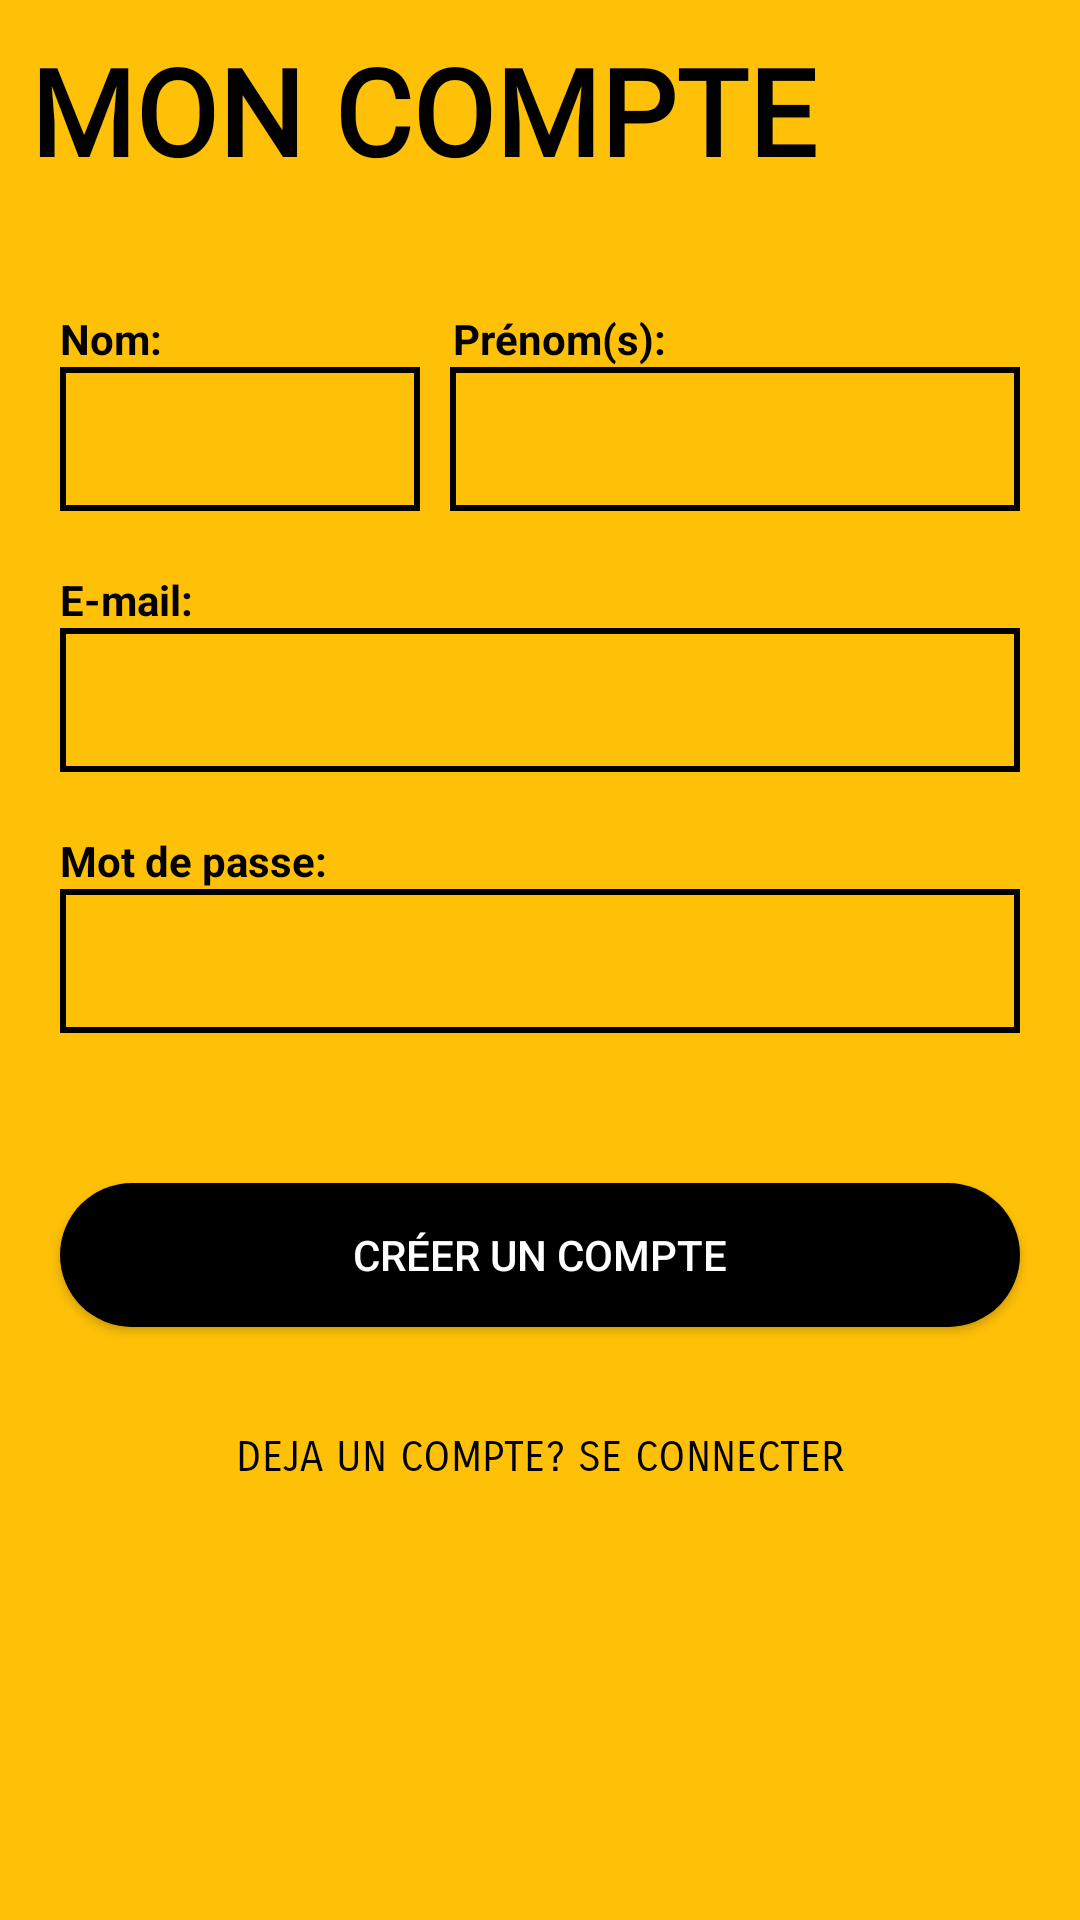

The Android layout XML behind this screen, and the referenced resources:
<!-- AndroidManifest.xml: application theme Theme.EBAL -->
<!-- res/layout/activity_register.xml -->
<?xml version="1.0" encoding="utf-8"?>
<androidx.constraintlayout.widget.ConstraintLayout xmlns:android="http://schemas.android.com/apk/res/android"
    xmlns:app="http://schemas.android.com/apk/res-auto"
    xmlns:tools="http://schemas.android.com/tools"
    android:layout_width="match_parent"
    android:layout_height="match_parent"
    android:background="#FFC107"
    tools:context=".RegisterActivity">


    <LinearLayout
        android:id="@+id/linearLayout"
        android:layout_width="match_parent"
        android:layout_height="match_parent"
        android:orientation="vertical"
        app:layout_constraintBottom_toBottomOf="parent"
        app:layout_constraintEnd_toEndOf="parent"
        app:layout_constraintStart_toStartOf="parent"
        app:layout_constraintTop_toTopOf="parent">

       <TextView
           android:layout_width="match_parent"
           android:layout_height="wrap_content"
           android:text="@string/mon_compte"
           android:textSize="40sp"
           android:fontFamily="@font/bungee"
           android:textColor="@color/black"
           android:textStyle="bold"
           android:padding="10dp"/>


        <LinearLayout
            android:layout_width="match_parent"
            android:layout_height="wrap_content"
            android:layout_gravity="center"
            android:layout_marginTop="30dp">

            <TextView
                android:layout_width="wrap_content"
                android:layout_height="wrap_content"
                android:layout_marginStart="20dp"
                android:text="@string/nom"
                android:textColor="@color/black"
                android:textStyle="bold" />

            <TextView
                android:layout_width="wrap_content"
                android:layout_height="wrap_content"
                android:layout_marginStart="97dp"
                android:text="@string/pr_nom_s"
                android:textColor="@color/black"
                android:textStyle="bold" />


        </LinearLayout>

        <LinearLayout
            android:layout_width="match_parent"
            android:layout_height="48dp"
            android:orientation="horizontal">

            <EditText
                android:id="@+id/etRNom"
                android:layout_width="120dp"
                android:layout_height="match_parent"
                android:layout_gravity="center"
                android:layout_marginStart="20dp"
                android:background="@drawable/background_button_ghost"
                android:gravity="center"
                android:textStyle="bold"
                tools:ignore="SpeakableTextPresentCheck" />
            <Space
                android:layout_width="10dp"
                android:layout_height="match_parent"/>

            <EditText
                android:id="@+id/etPrenom"
                android:layout_width="match_parent"
                android:layout_height="match_parent"
                android:layout_gravity="center"
                android:layout_marginEnd="20dp"
                android:background="@drawable/background_button_ghost"
                android:gravity="center"
                android:textStyle="bold"
                tools:ignore="SpeakableTextPresentCheck" />


        </LinearLayout>

        <TextView
            android:layout_width="wrap_content"
            android:layout_height="wrap_content"
            android:layout_marginStart="20dp"
            android:layout_marginTop="20dp"
            android:text="E-mail:"
            android:textColor="@color/black"
            android:textStyle="bold" />

        <EditText
            android:id="@+id/etREmail"
            android:layout_width="match_parent"
            android:layout_height="48dp"
            android:layout_gravity="center"
            android:layout_marginStart="20dp"
            android:layout_marginEnd="20dp"
            android:background="@drawable/background_button_ghost"
            android:gravity="center"
            android:inputType="textEmailAddress"
            android:minHeight="48dp"
            android:textStyle="bold"
            tools:ignore="SpeakableTextPresentCheck" />

        <TextView
            android:layout_width="wrap_content"
            android:layout_height="wrap_content"
            android:layout_marginStart="20dp"
            android:layout_marginTop="20dp"
            android:text="Mot de passe: "
            android:textColor="@color/black"
            android:textStyle="bold" />

        <EditText
            android:id="@+id/etRMotDePasse"
            android:layout_width="match_parent"
            android:layout_height="48dp"
            android:layout_gravity="center"
            android:layout_marginStart="20dp"
            android:layout_marginEnd="20dp"
            android:background="@drawable/background_button_ghost"
            android:gravity="center"
            android:inputType="textPersonName|textPassword"


            android:minHeight="48dp"
            android:textStyle="bold"
            app:passwordToggleEnabled="true"
            tools:ignore="SpeakableTextPresentCheck" />

        <ProgressBar
            android:id="@+id/prob"
            android:layout_width="40dp"
            android:layout_height="40dp"
            android:layout_gravity="center"
            android:layout_marginTop="5dp"
            android:layout_marginBottom="5dp"
            android:visibility="invisible" />


        <Button
            android:id="@+id/btnRCompte"
            android:layout_width="match_parent"
            android:layout_height="wrap_content"
            android:layout_gravity="center"
            android:layout_marginStart="20dp"
            android:layout_marginEnd="20dp"
            android:background="@drawable/arrondir"
            android:paddingStart="20dp"
            android:paddingEnd="20dp"
            android:text="@string/cr_er_un_compte"
            android:textColor="@color/white" />

        <TextView
            android:id="@+id/tvRConnecter"
            android:layout_width="300dp"
            android:layout_height="wrap_content"
            android:layout_gravity="center"
            android:layout_marginTop="35dp"
            android:fontFamily="sans-serif-smallcaps"
            android:gravity="center"
            android:text="@string/deja_un_compte_se_connecter"
            android:textColor="@color/black"
            android:textSize="14sp" />


    </LinearLayout>

</androidx.constraintlayout.widget.ConstraintLayout>
<!-- resources referenced by this layout -->
<resources>
  <!-- drawable arrondir (drawable) -->
  <?xml version="1.0" encoding="utf-8"?>
  <shape xmlns:android="http://schemas.android.com/apk/res/android">
  
      <solid android:color="@color/black" />
      <corners android:radius="170dp" />
  
  </shape>
  <!-- drawable background_button_ghost (drawable) -->
  <?xml version="1.0" encoding="utf-8"?>
  <shape xmlns:android="http://schemas.android.com/apk/res/android">
      <stroke
          android:width="2dp"
          android:color="@android:color/black"/>
  
  </shape>
  <string name="cr_er_un_compte">Créer un compte</string>
  <string name="deja_un_compte_se_connecter">DEJA UN COMPTE? SE CONNECTER</string>
  <string name="mon_compte">MON COMPTE</string>
  <string name="nom">Nom:</string>
  <string name="pr_nom_s">Prénom(s):</string>
  <style name="Theme.EBAL" parent="Theme.MaterialComponents.DayNight.NoActionBar">
          
          <item name="colorPrimary">@color/black</item>
          <item name="colorPrimaryVariant">@color/purple_700</item>
          <item name="colorOnPrimary">@color/black</item>
          
          <item name="colorSecondary">@color/teal_200</item>
          <item name="colorSecondaryVariant">@color/teal_700</item>
          <item name="colorOnSecondary">@color/white</item>
          
          <item name="android:statusBarColor" tools:targetApi="l">?attr/colorPrimaryVariant</item>
          
      </style>
  <!-- not gathered from this repository: default colours our renderer supplied (Android Studio template values) -->
  <color name="purple_700">#FF3700B3</color>
  <color name="teal_200">#FF03DAC5</color>
  <color name="teal_700">#FF018786</color>
  <color name="black">#FF000000</color>
  <color name="white">#FFFFFFFF</color>
</resources>
